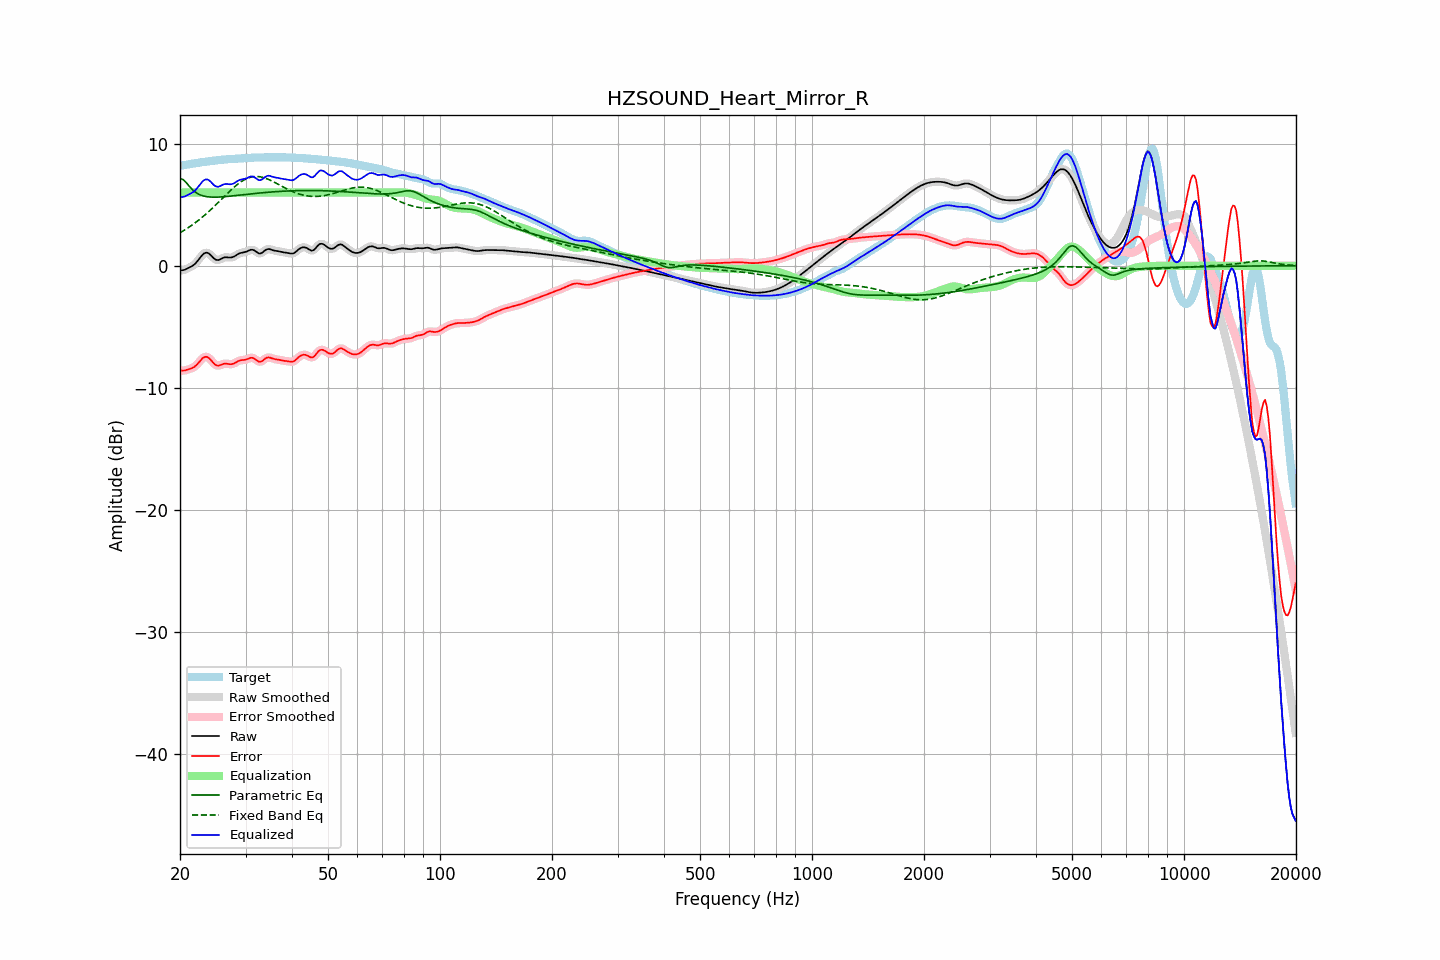

Data behind this chart, as committed beside it:
frequency, raw, error, smoothed, error_smoothed, equalization, parametric_eq, fixed_band_eq, equalized_raw, equalized_smoothed, target
20.00, -0.41, -8.59, -0.41, -8.58, 6.00, 7.12, 2.70, 5.59, 5.59, 8.18
20.20, -0.38, -8.58, -0.39, -8.59, 6.00, 7.09, 2.77, 5.62, 5.61, 8.20
20.40, -0.36, -8.58, -0.36, -8.58, 6.00, 7.05, 2.85, 5.64, 5.64, 8.22
20.61, -0.33, -8.57, -0.32, -8.56, 6.00, 6.92, 2.93, 5.67, 5.68, 8.24
20.81, -0.27, -8.53, -0.27, -8.54, 6.00, 6.79, 3.01, 5.73, 5.73, 8.27
21.02, -0.20, -8.49, -0.21, -8.50, 6.00, 6.63, 3.10, 5.80, 5.79, 8.29
21.23, -0.14, -8.45, -0.14, -8.45, 6.00, 6.47, 3.19, 5.86, 5.86, 8.31
21.44, -0.07, -8.40, -0.07, -8.41, 6.00, 6.33, 3.28, 5.93, 5.93, 8.34
21.66, 0.02, -8.34, 0.01, -8.35, 6.00, 6.19, 3.37, 6.02, 6.01, 8.36
21.87, 0.11, -8.27, 0.12, -8.26, 6.00, 6.08, 3.47, 6.11, 6.12, 8.38
22.09, 0.24, -8.16, 0.25, -8.16, 6.00, 5.98, 3.57, 6.24, 6.25, 8.40
22.31, 0.40, -8.02, 0.40, -8.02, 6.00, 5.90, 3.67, 6.40, 6.40, 8.42
22.54, 0.57, -7.87, 0.57, -7.87, 6.00, 5.83, 3.77, 6.57, 6.57, 8.44
22.76, 0.74, -7.72, 0.74, -7.72, 6.00, 5.78, 3.88, 6.74, 6.74, 8.46
22.99, 0.90, -7.58, 0.89, -7.59, 6.00, 5.73, 3.99, 6.90, 6.89, 8.48
23.22, 1.01, -7.49, 1.01, -7.49, 6.00, 5.70, 4.10, 7.01, 7.01, 8.50
23.45, 1.06, -7.45, 1.06, -7.45, 6.00, 5.67, 4.21, 7.06, 7.06, 8.52
23.69, 1.06, -7.48, 1.06, -7.48, 6.00, 5.65, 4.33, 7.06, 7.06, 8.53
23.92, 0.99, -7.56, 0.99, -7.56, 6.00, 5.63, 4.45, 6.99, 6.99, 8.55
24.16, 0.89, -7.68, 0.88, -7.69, 6.00, 5.62, 4.57, 6.89, 6.88, 8.57
24.40, 0.75, -7.83, 0.75, -7.84, 6.00, 5.61, 4.69, 6.75, 6.75, 8.58
24.65, 0.61, -7.99, 0.62, -7.98, 6.00, 5.61, 4.82, 6.61, 6.62, 8.60
24.89, 0.51, -8.11, 0.52, -8.10, 6.00, 5.61, 4.94, 6.51, 6.52, 8.62
25.14, 0.47, -8.16, 0.47, -8.16, 6.00, 5.61, 5.07, 6.47, 6.47, 8.63
25.39, 0.46, -8.18, 0.47, -8.17, 6.00, 5.62, 5.20, 6.46, 6.47, 8.65
25.65, 0.52, -8.14, 0.52, -8.14, 6.00, 5.63, 5.33, 6.52, 6.52, 8.66
25.91, 0.59, -8.09, 0.59, -8.09, 6.00, 5.63, 5.46, 6.59, 6.59, 8.67
26.16, 0.65, -8.04, 0.65, -8.04, 6.00, 5.64, 5.59, 6.65, 6.65, 8.69
26.43, 0.69, -8.01, 0.68, -8.02, 6.00, 5.65, 5.72, 6.69, 6.68, 8.70
26.69, 0.69, -8.02, 0.69, -8.02, 6.00, 5.67, 5.85, 6.69, 6.69, 8.71
26.96, 0.68, -8.04, 0.68, -8.04, 6.00, 5.68, 5.98, 6.68, 6.68, 8.72
27.23, 0.67, -8.06, 0.67, -8.06, 6.00, 5.69, 6.11, 6.67, 6.67, 8.73
27.50, 0.67, -8.06, 0.68, -8.06, 6.00, 5.70, 6.23, 6.67, 6.68, 8.74
27.77, 0.71, -8.03, 0.72, -8.03, 6.00, 5.72, 6.35, 6.71, 6.72, 8.74
28.05, 0.78, -7.97, 0.78, -7.97, 6.00, 5.73, 6.47, 6.78, 6.78, 8.75
28.33, 0.87, -7.89, 0.86, -7.89, 6.00, 5.75, 6.57, 6.87, 6.86, 8.76
28.62, 0.95, -7.82, 0.94, -7.82, 6.00, 5.76, 6.68, 6.95, 6.94, 8.77
28.90, 1.01, -7.76, 1.01, -7.77, 6.00, 5.78, 6.78, 7.01, 7.01, 8.78
29.19, 1.05, -7.73, 1.05, -7.74, 6.00, 5.79, 6.87, 7.05, 7.05, 8.79
29.48, 1.08, -7.72, 1.08, -7.72, 6.00, 5.80, 6.96, 7.08, 7.08, 8.80
29.78, 1.10, -7.71, 1.10, -7.70, 6.00, 5.82, 7.04, 7.10, 7.10, 8.81
30.08, 1.14, -7.68, 1.14, -7.68, 6.00, 5.83, 7.10, 7.14, 7.14, 8.82
30.38, 1.19, -7.64, 1.20, -7.63, 6.00, 5.85, 7.16, 7.19, 7.20, 8.83
30.68, 1.26, -7.58, 1.26, -7.58, 6.00, 5.86, 7.21, 7.26, 7.26, 8.84
30.99, 1.30, -7.54, 1.30, -7.54, 6.00, 5.88, 7.25, 7.30, 7.30, 8.84
31.30, 1.31, -7.54, 1.30, -7.54, 6.00, 5.89, 7.28, 7.31, 7.30, 8.85
31.61, 1.27, -7.58, 1.26, -7.59, 6.00, 5.91, 7.30, 7.27, 7.26, 8.85
31.93, 1.18, -7.67, 1.18, -7.68, 6.00, 5.92, 7.30, 7.18, 7.18, 8.86
32.24, 1.09, -7.77, 1.09, -7.77, 6.00, 5.93, 7.30, 7.09, 7.09, 8.86
32.57, 1.01, -7.85, 1.02, -7.84, 6.00, 5.94, 7.29, 7.01, 7.02, 8.86
32.89, 1.00, -7.87, 1.01, -7.85, 6.00, 5.96, 7.28, 7.00, 7.01, 8.86
33.22, 1.06, -7.81, 1.06, -7.80, 6.00, 5.97, 7.25, 7.06, 7.06, 8.87
33.55, 1.16, -7.71, 1.16, -7.71, 6.00, 5.98, 7.21, 7.16, 7.16, 8.87
33.89, 1.27, -7.60, 1.26, -7.61, 6.00, 5.99, 7.17, 7.27, 7.26, 8.87
34.23, 1.34, -7.53, 1.33, -7.54, 6.00, 6.01, 7.12, 7.34, 7.33, 8.87
34.57, 1.37, -7.50, 1.36, -7.51, 6.00, 6.02, 7.07, 7.37, 7.36, 8.87
34.92, 1.35, -7.52, 1.35, -7.53, 6.00, 6.03, 7.01, 7.35, 7.35, 8.87
35.27, 1.31, -7.57, 1.31, -7.56, 6.00, 6.04, 6.94, 7.31, 7.31, 8.87
35.62, 1.26, -7.61, 1.27, -7.61, 6.00, 6.05, 6.88, 7.26, 7.27, 8.87
35.97, 1.23, -7.65, 1.23, -7.64, 6.00, 6.06, 6.81, 7.23, 7.23, 8.87
... 635 more rows
